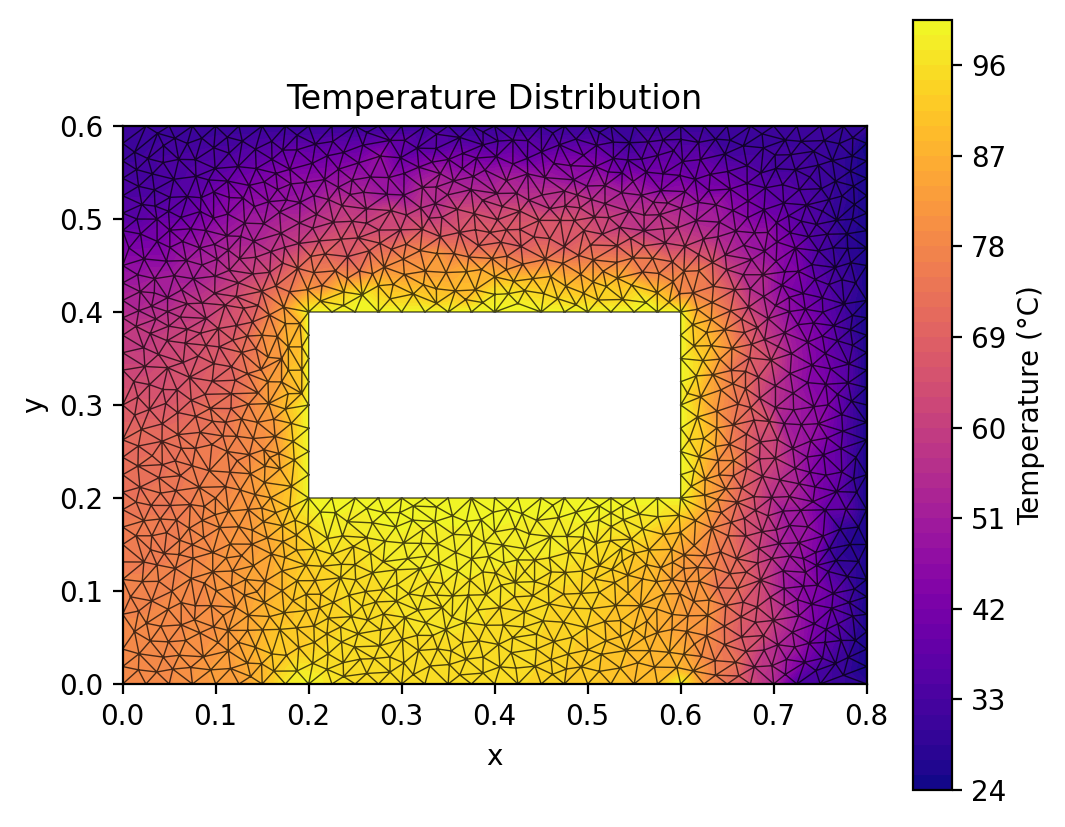

Data behind this chart, as committed beside it:
x, y, Temperature
0.000000000000000000e+00, 0.000000000000000000e+00, 7.879303114617363235e+01
8.000000000000000444e-01, 0.000000000000000000e+00, 2.747591654235284153e+01
8.000000000000000444e-01, 5.999999999999999778e-01, 3.000000000000000000e+01
0.000000000000000000e+00, 5.999999999999999778e-01, 3.000000000000000000e+01
2.000000000000000111e-01, 2.000000000000000111e-01, 1.000000000000000000e+02
5.999999999999999778e-01, 2.000000000000000111e-01, 1.000000000000000000e+02
5.999999999999999778e-01, 4.000000000000000222e-01, 1.000000000000000000e+02
2.000000000000000111e-01, 4.000000000000000222e-01, 1.000000000000000000e+02
0.000000000000000000e+00, 2.999999999999999889e-01, 6.673451165218973813e+01
8.000000000000000444e-01, 2.999999999999999889e-01, 2.533872624310815169e+01
2.000000000000000111e-01, 3.000000000000000444e-01, 1.000000000000000000e+02
0.000000000000000000e+00, 4.499999999999999556e-01, 4.694985154964168572e+01
1.125000000000000167e-01, 2.500000000000000000e-01, 7.701586938409951699e+01
2.000000000000000111e-01, 3.500000000000000333e-01, 1.000000000000000000e+02
1.499999999999999944e-01, 3.750000000000000555e-01, 7.970282080558351367e+01
1.562500000000000000e-01, 3.250000000000000111e-01, 8.296078555615241612e+01
2.000000000000000111e-01, 3.750000000000000000e-01, 1.000000000000000000e+02
1.750000000000000167e-01, 3.875000000000000111e-01, 8.581308177520850222e+01
1.906250000000000167e-01, 3.875000000000000111e-01, 8.739924457173813721e+01
1.781250000000000056e-01, 3.625000000000000444e-01, 8.848754512158521379e+01
1.926339285714285809e-01, 3.625000000000000444e-01, 9.014701310855215866e+01
1.662683823529411686e-01, 3.737132352941176516e-01, 8.180577956434584053e+01
1.563112745098038381e-01, 3.513097426470586648e-01, 8.164149830822610454e+01
1.782366071428571341e-01, 3.373046875000000333e-01, 9.005408364448317116e+01
1.280206459478405723e-01, 3.564587081043188443e-01, 7.249708769511840956e+01
1.708270853904233499e-01, 3.498697691401174148e-01, 8.202012462046646135e+01
1.779011864452865743e-01, 3.121083262792515023e-01, 9.000834279174600283e+01
2.000000000000000111e-01, 3.250000000000000666e-01, 1.000000000000000000e+02
1.433792122575749395e-01, 3.605503533158354590e-01, 7.476065188437641496e+01
1.707965014546820592e-01, 3.248033189608758864e-01, 8.452237757474971147e+01
1.449218796821642452e-01, 2.813476535187375283e-01, 8.011337938660528835e+01
1.924823799249022749e-01, 3.125000000000000555e-01, 9.089702047748197344e+01
1.927071707589285698e-01, 3.375000000000000222e-01, 9.090658829930168849e+01
1.569364756886415524e-01, 3.015258137666477212e-01, 8.340269855320164538e+01
1.168362260496809274e-01, 3.121002586117821442e-01, 7.197314024690459178e+01
1.639204813235653202e-01, 2.660700500277834446e-01, 8.207505616329824250e+01
1.352875667857176001e-01, 3.007501513944271787e-01, 7.757617108306732234e+01
1.456890205525546156e-01, 3.129440255385116942e-01, 7.855198187646814745e+01
1.342301164424727355e-01, 3.336356465390705739e-01, 7.448991922449494041e+01
1.106263466423144937e-01, 2.813323505569199634e-01, 7.427703939430047342e+01
1.277725133527096713e-01, 2.849253420025802397e-01, 7.792833602304264673e+01
1.164679100157051672e-01, 2.961639724939819085e-01, 7.287664258646471183e+01
1.227189521808606659e-01, 2.663332833040806258e-01, 7.744266916012736601e+01
7.372196240994241534e-02, 3.051243069658782225e-01, 6.868230969016386211e+01
9.419872531613900091e-02, 2.963686984332287722e-01, 7.329806593338641107e+01
2.000000000000000111e-01, 2.250000000000000056e-01, 1.000000000000000000e+02
1.361375052618173098e-01, 2.465745422202811343e-01, 7.842346209323709161e+01
1.678978731771549049e-01, 2.478615081991016877e-01, 8.413134441731443758e+01
1.623424060544976510e-01, 2.846410036901296237e-01, 8.265842840291431060e+01
1.487126393460994067e-01, 3.381724969372907341e-01, 7.837392318283498582e+01
1.167949827171541610e-01, 3.411483057232860827e-01, 6.903467815096962568e+01
1.208753203845340241e-01, 3.266300462802249061e-01, 7.067684966105372268e+01
9.625635023592452044e-02, 3.256475017423045570e-01, 6.844633447680743643e+01
0.000000000000000000e+00, 2.249999999999999778e-01, 7.239982191694004143e+01
7.818394940077300070e-02, 2.533391428781266996e-01, 7.482701923211683948e+01
1.518284906522801847e-01, 2.518871588172648113e-01, 8.097969713028305705e+01
1.404953060640314888e-01, 2.639697845550317279e-01, 7.935478198259656324e+01
0.000000000000000000e+00, 3.375000000000000222e-01, 6.211920627948266826e+01
8.854876894858509928e-02, 3.114774635732811547e-01, 6.953539063289122168e+01
7.197797383560763929e-02, 3.296721319827842223e-01, 6.635451837363943639e+01
... 1,263 more rows
